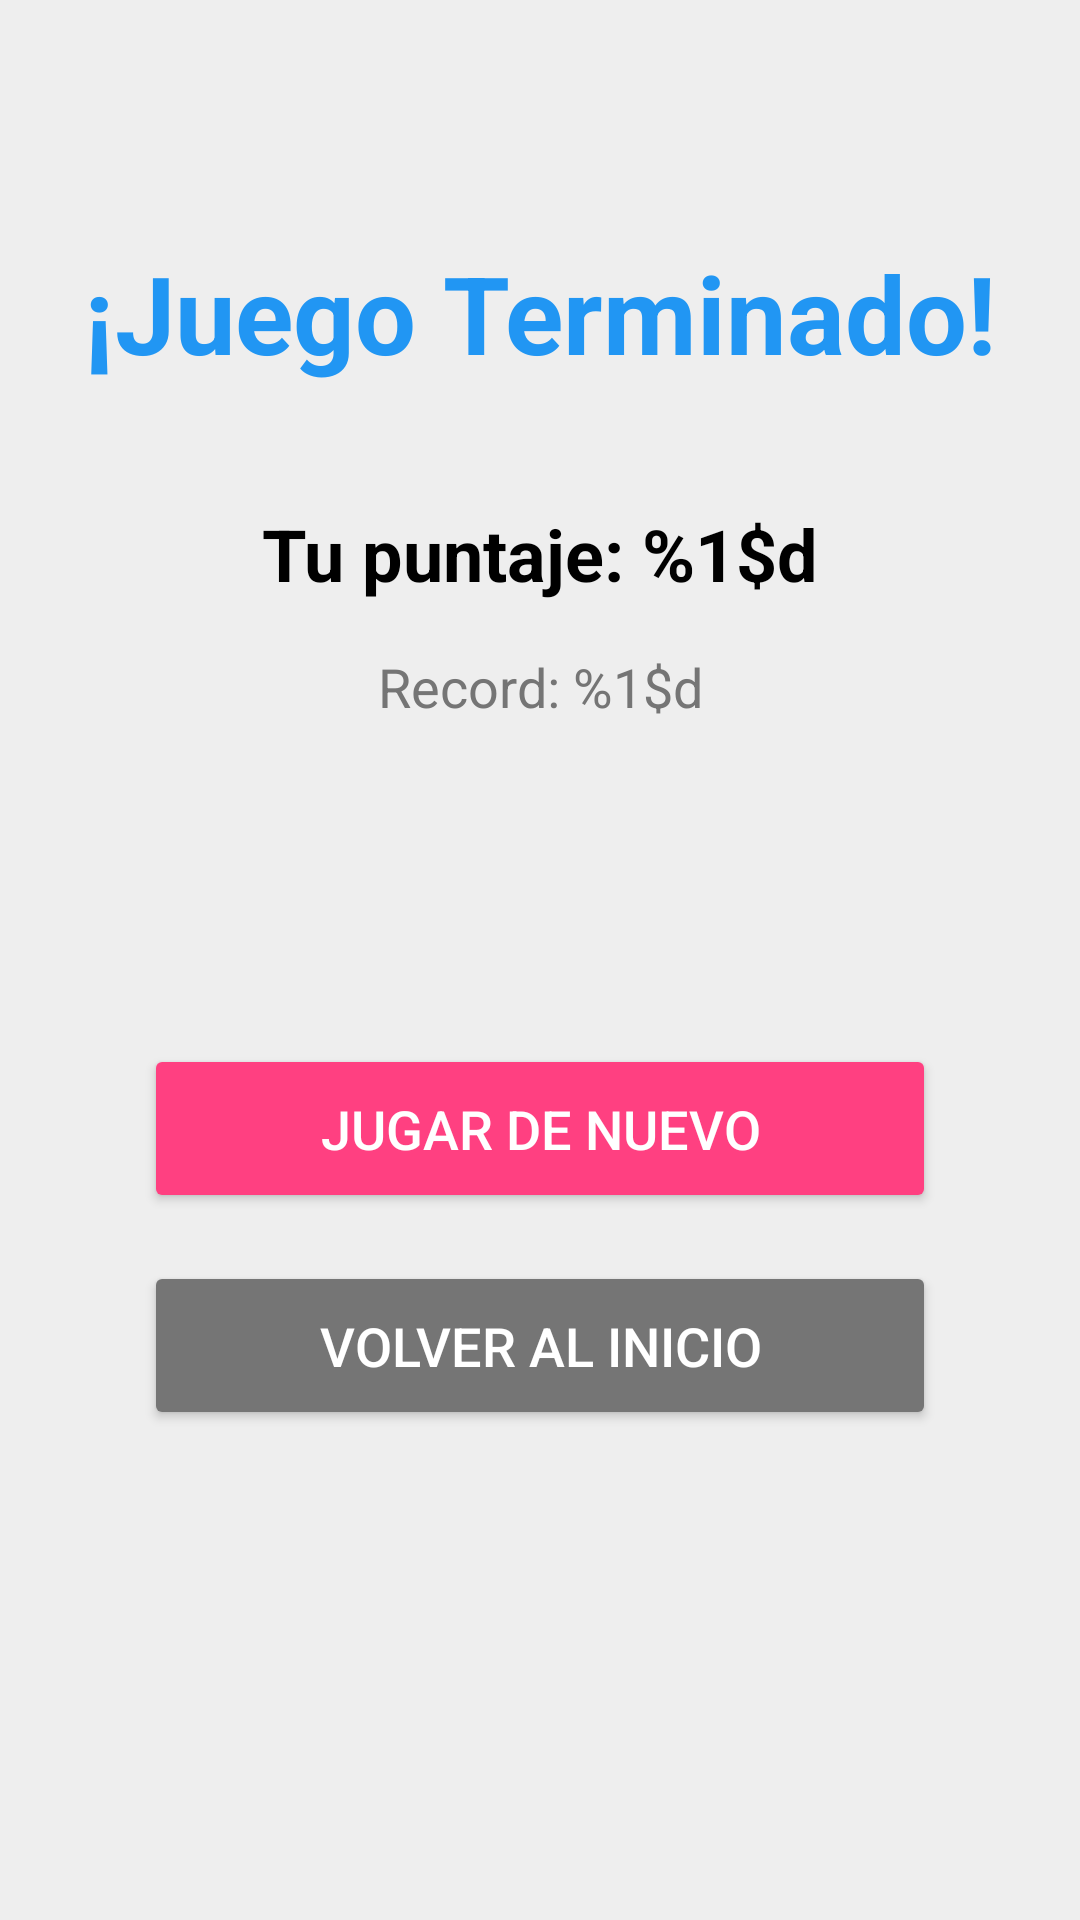

The Android layout XML behind this screen, and the referenced resources:
<!-- AndroidManifest.xml: application theme Theme.ColorsGame -->
<!-- res/layout/fragment_result.xml -->
<?xml version="1.0" encoding="utf-8"?>
<androidx.constraintlayout.widget.ConstraintLayout
    xmlns:android="http://schemas.android.com/apk/res/android"
    xmlns:app="http://schemas.android.com/apk/res-auto"
    xmlns:tools="http://schemas.android.com/tools"
    android:layout_width="match_parent"
    android:layout_height="match_parent"
    android:background="@color/light_gray"
    tools:context=".fragments.ResultFragment">

    <TextView
        android:id="@+id/tvResultTitle"
        android:layout_width="0dp"
        android:layout_height="wrap_content"
        android:layout_marginStart="24dp"
        android:layout_marginTop="80dp"
        android:layout_marginEnd="24dp"
        android:text="@string/result_title"
        android:textAlignment="center"
        android:textColor="@color/primary"
        android:textSize="36sp"
        android:textStyle="bold"
        app:layout_constraintEnd_toEndOf="parent"
        app:layout_constraintStart_toStartOf="parent"
        app:layout_constraintTop_toTopOf="parent" />

    <TextView
        android:id="@+id/tvYourScore"
        android:layout_width="wrap_content"
        android:layout_height="wrap_content"
        android:layout_marginTop="40dp"
        android:text="@string/your_score"
        android:textColor="@color/black"
        android:textSize="24sp"
        android:textStyle="bold"
        app:layout_constraintEnd_toEndOf="parent"
        app:layout_constraintStart_toStartOf="parent"
        app:layout_constraintTop_toBottomOf="@+id/tvResultTitle"
        tools:text="Tu puntaje: 25" />

    <TextView
        android:id="@+id/tvHighScore"
        android:layout_width="wrap_content"
        android:layout_height="wrap_content"
        android:layout_marginTop="16dp"
        android:text="@string/high_score"
        android:textColor="@color/gray"
        android:textSize="18sp"
        app:layout_constraintEnd_toEndOf="parent"
        app:layout_constraintStart_toStartOf="parent"
        app:layout_constraintTop_toBottomOf="@+id/tvYourScore"
        tools:text="Record: 30" />

    <TextView
        android:id="@+id/tvResultMessage"
        android:layout_width="0dp"
        android:layout_height="wrap_content"
        android:layout_marginStart="32dp"
        android:layout_marginTop="32dp"
        android:layout_marginEnd="32dp"
        android:textAlignment="center"
        android:textColor="@color/accent"
        android:textSize="20sp"
        android:textStyle="italic"
        app:layout_constraintEnd_toEndOf="parent"
        app:layout_constraintStart_toStartOf="parent"
        app:layout_constraintTop_toBottomOf="@+id/tvHighScore"
        tools:text="¡Excelente! ¡Tienes reflejos rápidos!" />

    <Button
        android:id="@+id/btnPlayAgain"
        android:layout_width="0dp"
        android:layout_height="wrap_content"
        android:layout_marginStart="48dp"
        android:layout_marginTop="48dp"
        android:layout_marginEnd="48dp"
        android:backgroundTint="@color/accent"
        android:padding="16dp"
        android:text="@string/btn_play_again"
        android:textColor="@color/white"
        android:textSize="18sp"
        app:layout_constraintEnd_toEndOf="parent"
        app:layout_constraintStart_toStartOf="parent"
        app:layout_constraintTop_toBottomOf="@+id/tvResultMessage" />

    <Button
        android:id="@+id/btnBackToMenu"
        android:layout_width="0dp"
        android:layout_height="wrap_content"
        android:layout_marginStart="48dp"
        android:layout_marginTop="16dp"
        android:layout_marginEnd="48dp"
        android:backgroundTint="@color/gray"
        android:padding="16dp"
        android:text="@string/btn_back_to_menu"
        android:textColor="@color/white"
        android:textSize="18sp"
        app:layout_constraintEnd_toEndOf="parent"
        app:layout_constraintStart_toStartOf="parent"
        app:layout_constraintTop_toBottomOf="@+id/btnPlayAgain" />

</androidx.constraintlayout.widget.ConstraintLayout>
<!-- resources referenced by this layout -->
<resources>
  <color name="accent">#FF4081</color>
  <color name="black">#000000</color>
  <color name="gray">#757575</color>
  <color name="light_gray">#EEEEEE</color>
  <color name="primary">#2196F3</color>
  <color name="white">#FFFFFF</color>
  <string name="btn_back_to_menu">Volver al Inicio</string>
  <string name="btn_play_again">Jugar de Nuevo</string>
  <string name="high_score">Record: %1$d</string>
  <string name="result_title">¡Juego Terminado!</string>
  <string name="your_score">Tu puntaje: %1$d</string>
  <style name="Theme.ColorsGame" parent="Theme.AppCompat.Light.DarkActionBar">
          
          <item name="colorPrimary">@color/primary</item>
          <item name="colorPrimaryDark">@color/primary_dark</item>
          <item name="colorAccent">@color/accent</item>
  
          
          <item name="android:statusBarColor">@color/primary_dark</item>
  
          
          <item name="android:windowBackground">@color/light_gray</item>
      </style>
  <color name="primary_dark">#1976D2</color>
</resources>
